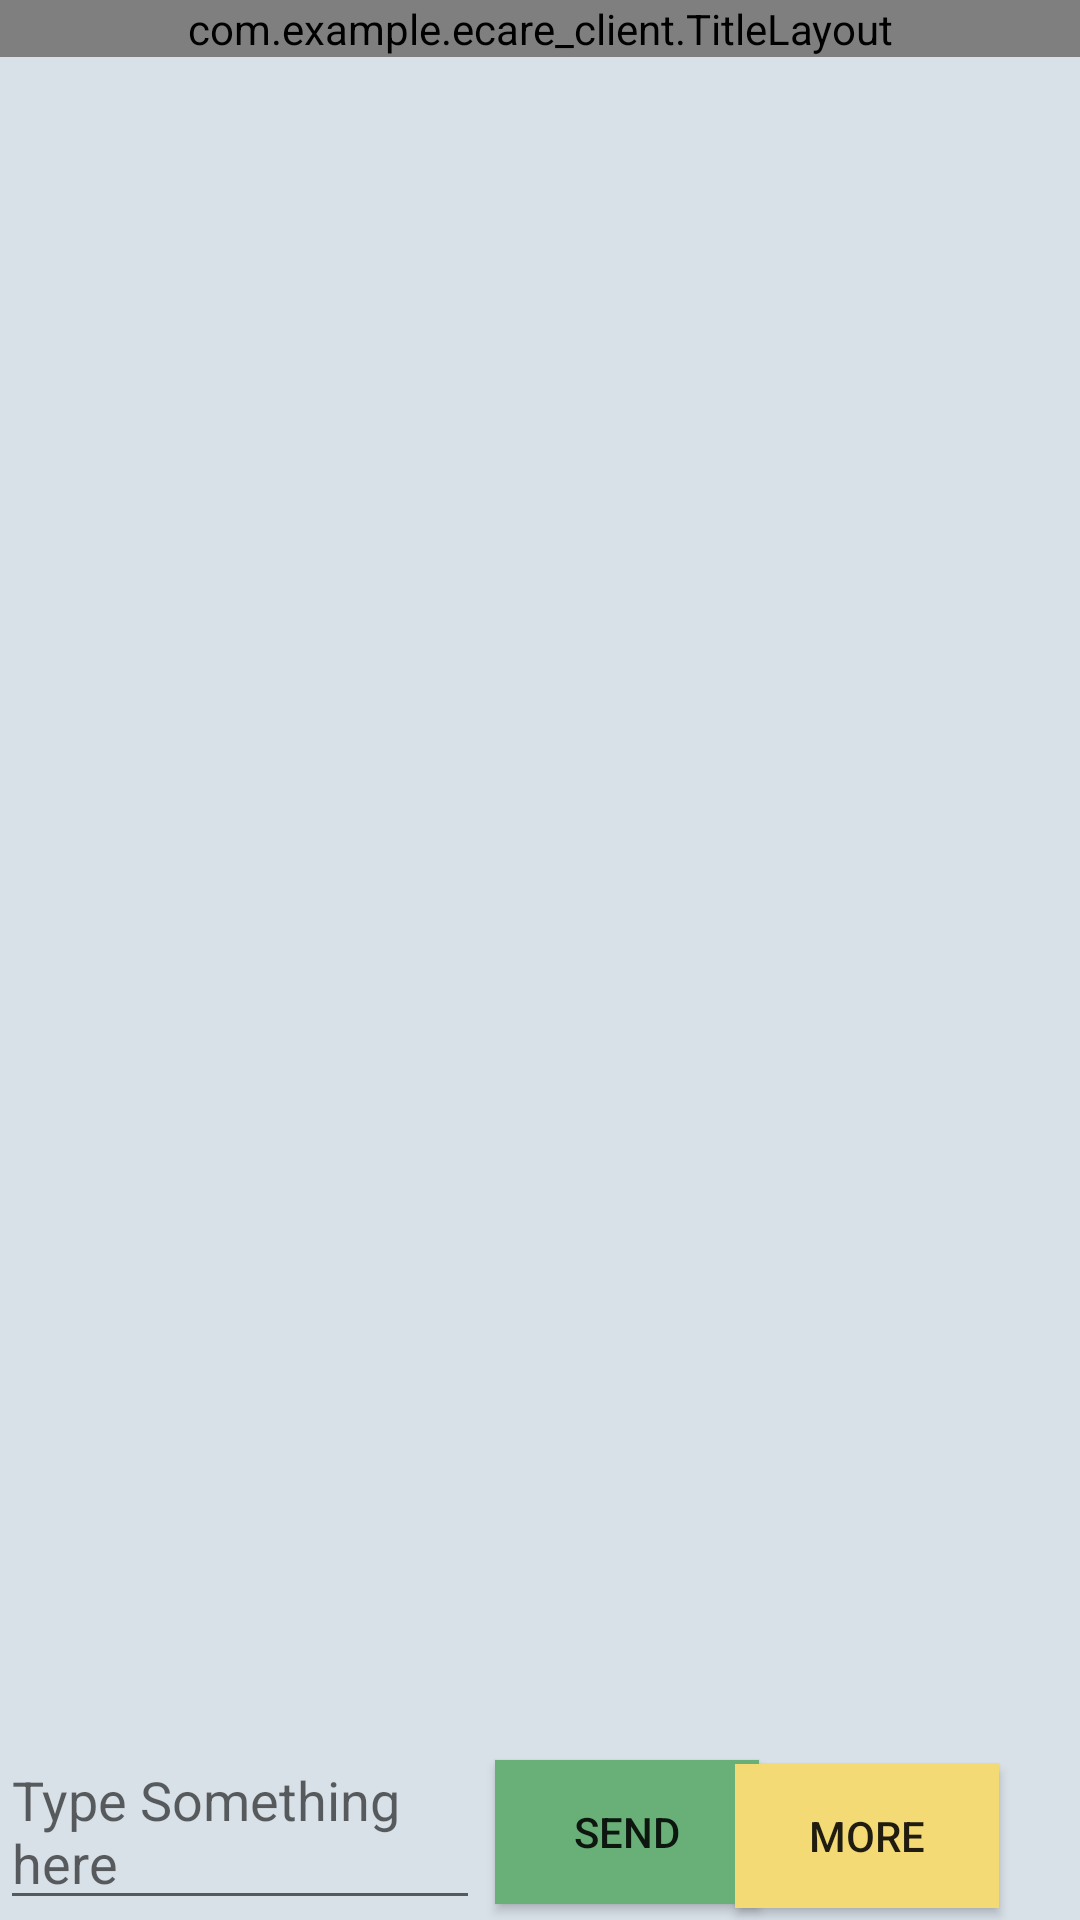

Layout XML and referenced resources for this Android screen:
<!-- AndroidManifest.xml: application theme AppTheme -->
<!-- res/layout/chat_page.xml -->
<?xml version="1.0" encoding="utf-8"?>
<LinearLayout xmlns:android="http://schemas.android.com/apk/res/android"
    android:orientation="vertical"
    android:layout_width="match_parent"
    android:layout_height="match_parent"
    android:background="#d8e0e8">

    <com.example.ecare_client.TitleLayout
        android:layout_width="match_parent"
        android:layout_height="wrap_content"
        android:id="@+id/chat_title"/>

    <android.support.v7.widget.RecyclerView
        android:id="@+id/msg_recycler_view"
        android:layout_width="match_parent"
        android:layout_height="340dp"
        android:layout_alignParentStart="true"
        android:layout_weight="1" />

    <RelativeLayout
        android:layout_width="match_parent"
        android:layout_height="wrap_content">

        <Button
            android:id="@+id/send_location"
            android:layout_width="wrap_content"
            android:layout_height="wrap_content"
            android:layout_above="@id/video_call"
            android:layout_alignParentEnd="true"
            android:layout_marginEnd="7dp"
            android:layout_marginBottom="-48dp"
            android:clickable="false"
            android:text="Send Location"
            android:visibility="invisible" />

        <Button
            android:id="@+id/video_call"
            android:layout_width="wrap_content"
            android:layout_height="wrap_content"
            android:layout_alignParentTop="true"
            android:layout_centerHorizontal="true"
            android:clickable="false"
            android:text="Video Call"
            android:visibility="invisible" />

    </RelativeLayout>

    <RelativeLayout
        android:layout_width="match_parent"
        android:layout_height="wrap_content">

        <EditText
            android:id="@+id/input_text"
            android:layout_width="160dp"
            android:layout_height="wrap_content"
            android:layout_centerVertical="true"
            android:hint="Type Something here"
            android:maxLines="2" />

        <Button
            android:id="@+id/send"
            android:layout_width="wrap_content"
            android:layout_height="wrap_content"
            android:layout_alignParentTop="true"
            android:layout_marginLeft="5dp"
            android:layout_marginTop="9dp"
            android:layout_toRightOf="@id/input_text"
            android:background="#68b077"
            android:text="Send" />


        <Button
            android:id="@+id/more"
            android:layout_width="wrap_content"
            android:layout_height="wrap_content"
            android:layout_alignBaseline="@+id/input_text"
            android:layout_alignParentEnd="true"
            android:layout_marginEnd="27dp"
            android:background="#f3da75"
            android:contentDescription="more"
            android:text="More" />


    </RelativeLayout>


</LinearLayout>
<!-- resources referenced by this layout -->
<resources>
  <style name="AppTheme" parent="Base.Theme.AppCompat.Light.DarkActionBar">
          
          <item name="colorPrimary">@color/colorPrimary</item>
          <item name="colorPrimaryDark">@color/colorPrimaryDark</item>
          <item name="colorAccent">@color/colorAccent</item>
      </style>
  <color name="colorPrimary">#3f51b5</color>
  <color name="colorPrimaryDark">#303f9f</color>
  <color name="colorAccent">#FF4081</color>
</resources>
